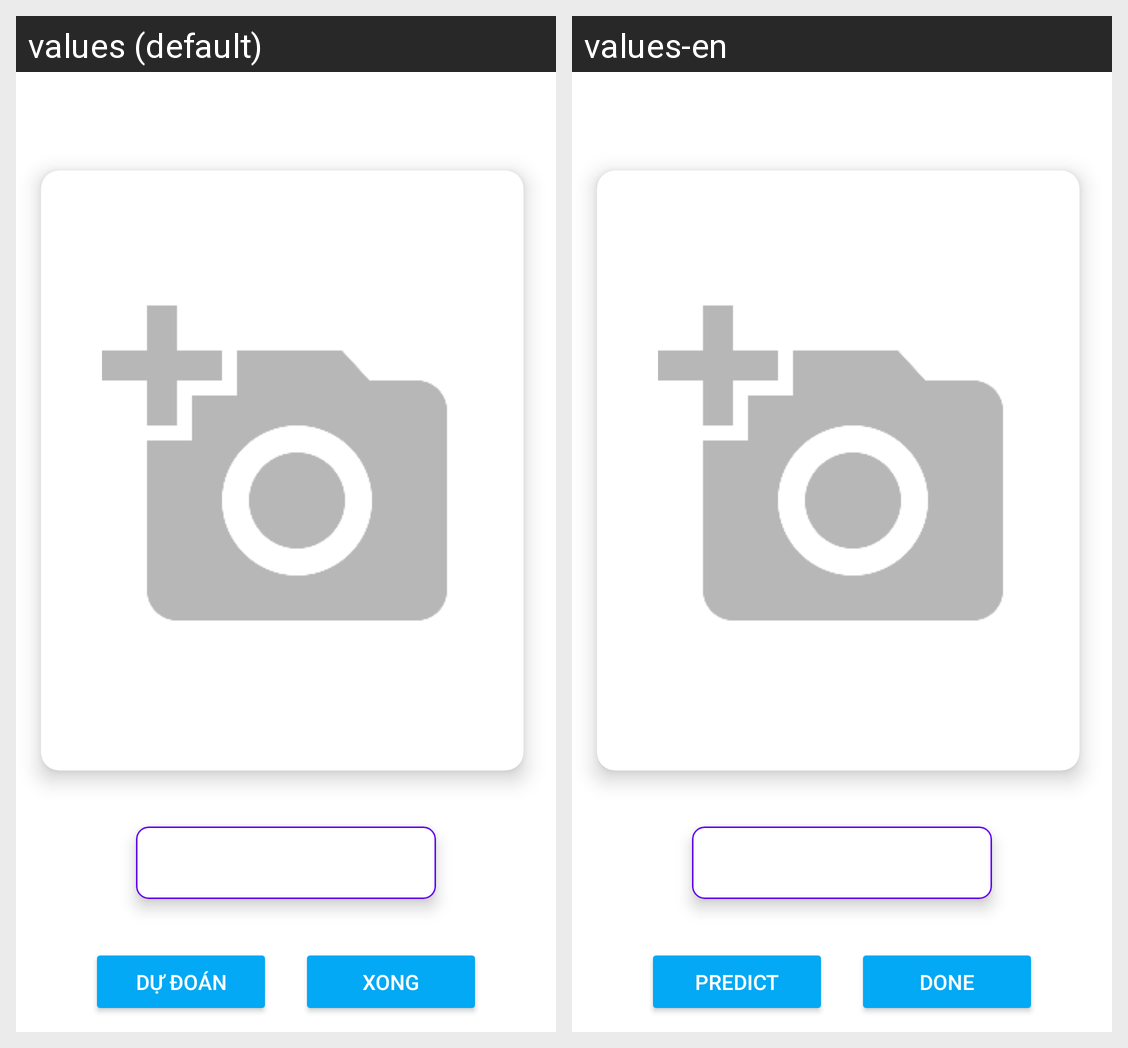

Here is an Android app screen in its default locale and in the app's own translations. Write out the translated-string differences for the strings that appear on this screen.
Android screen res/layout/activity_image_input.xml rendered under 2 locales, left to right: values (default), values-en. Device: Nexus 5 (rendered at 1080×1920; each locale shown at half size, 540×960, under a caption strip naming it); theme Theme.MyApp.
Strings drawn on this screen, with the default value and each locale's value (text and hints the layout hard-codes, and strings that could not be matched under every locale, appear in the picture but are not listed):

predict
  values: Dự đoán
  values-en: Predict

done
  values: Xong
  values-en: Done
